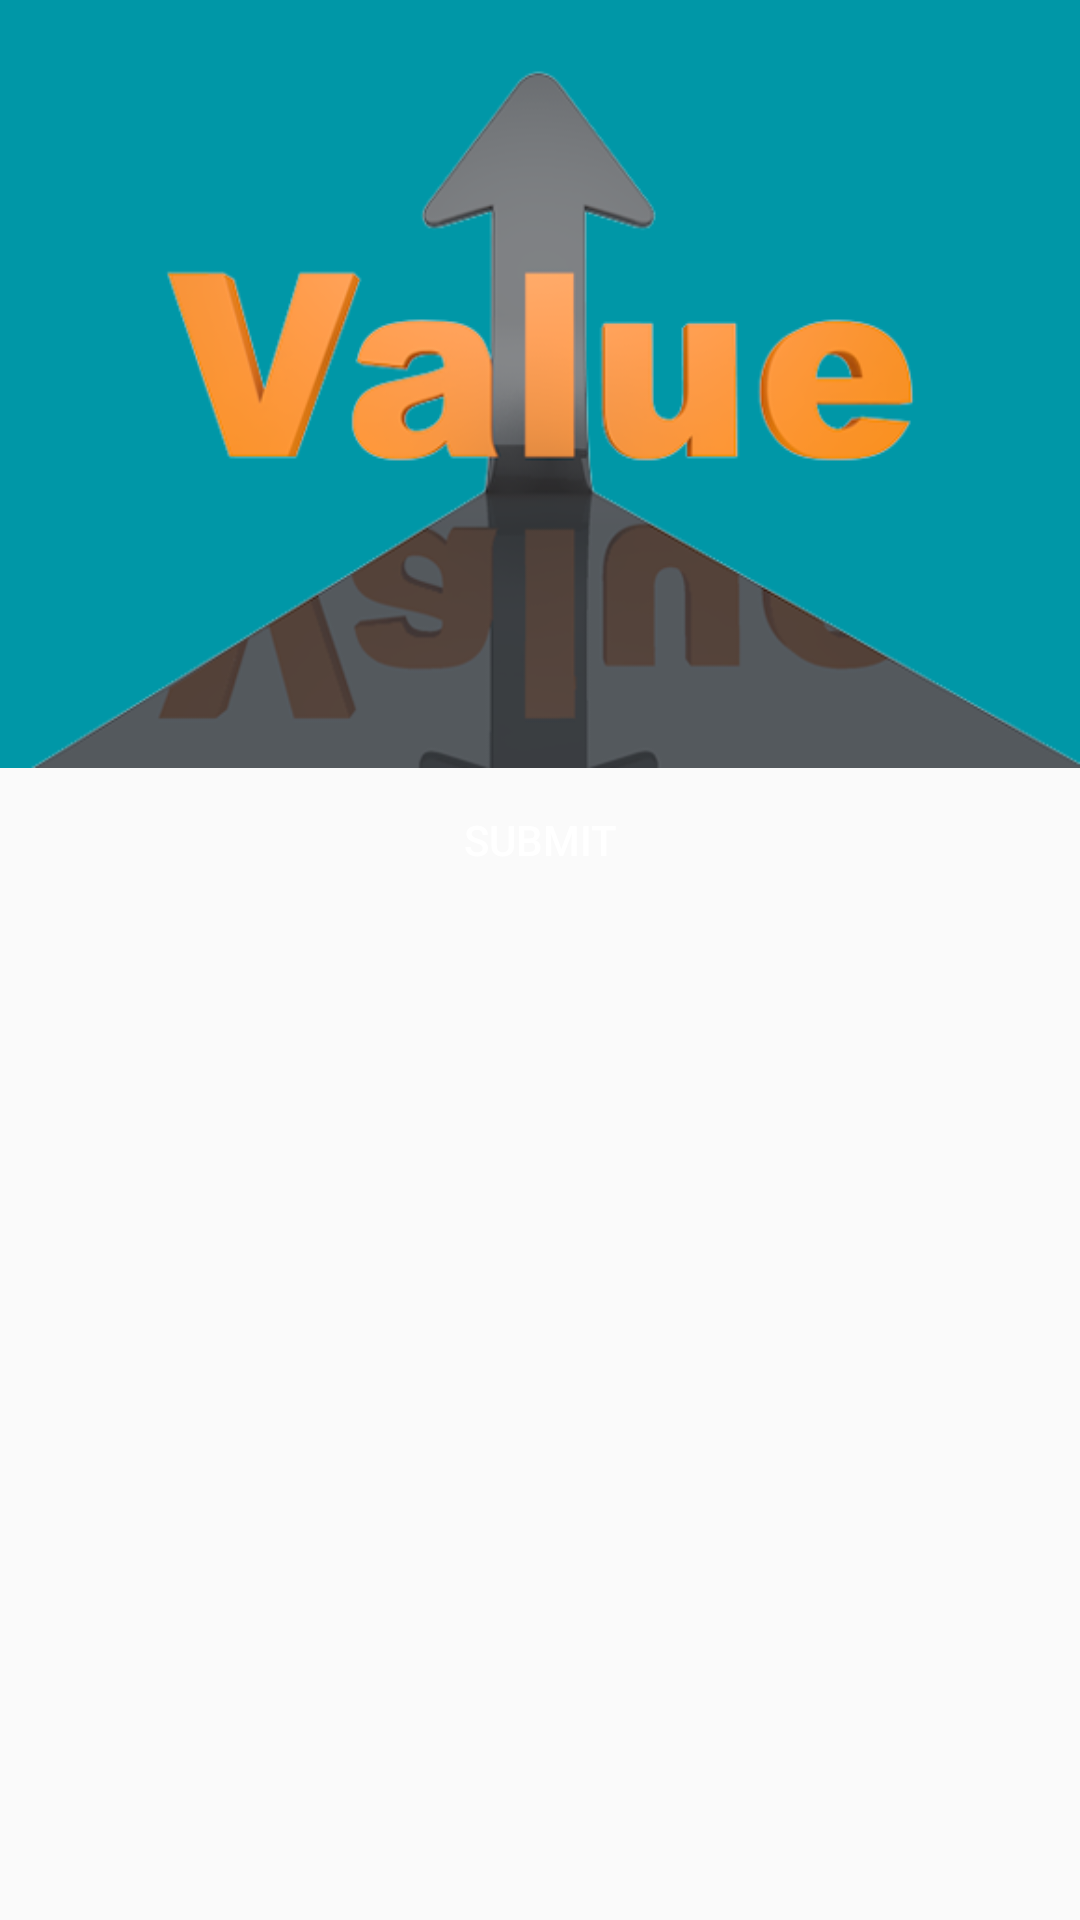

Android layout source for this screen:
<!-- AndroidManifest.xml: application theme AppTheme -->
<!-- res/layout/activity_questionnaire_recycle.xml -->
<?xml version="1.0" encoding="utf-8"?>
<android.support.design.widget.CoordinatorLayout
    android:id="@+id/main_content"
    xmlns:android="http://schemas.android.com/apk/res/android"
    xmlns:app="http://schemas.android.com/apk/res-auto"
    android:layout_width="match_parent"
    android:layout_height="match_parent">

    <android.support.design.widget.AppBarLayout
        android:id="@+id/appbar"
        android:layout_width="match_parent"
        android:layout_height="@dimen/detail_backdrop_height"
        android:theme="@style/ThemeOverlay.AppCompat.Dark.ActionBar"
        android:fitsSystemWindows="true">

        <android.support.design.widget.CollapsingToolbarLayout
            android:id="@+id/collapsing_toolbar_quest"
            android:layout_width="match_parent"
            android:layout_height="match_parent"
            android:fitsSystemWindows="true"
            app:contentScrim="?attr/colorPrimary"
            app:expandedTitleMarginEnd="64dp"
            app:expandedTitleMarginStart="48dp"
            app:layout_scrollFlags="scroll|exitUntilCollapsed">

            <ImageView
                app:layout_scrollFlags="scroll|enterAlways|enterAlwaysCollapsed"
                android:id="@+id/backdrop"
                android:layout_width="match_parent"
                android:layout_height="match_parent"
                android:scaleType="centerCrop"
                android:fitsSystemWindows="true"
                android:background="@drawable/value_image"
                app:layout_collapseMode="parallax" />

            <android.support.v7.widget.Toolbar
                android:id="@+id/toolbar"
                android:layout_width="match_parent"
                android:layout_height="?attr/actionBarSize"
                app:popupTheme="@style/ThemeOverlay.AppCompat.Light"
                app:layout_scrollFlags="scroll|enterAlways"/>

        </android.support.design.widget.CollapsingToolbarLayout>

    </android.support.design.widget.AppBarLayout>

    <android.support.v4.widget.NestedScrollView
        android:layout_width="match_parent"
        android:layout_height="wrap_content"
        app:layout_behavior="@string/appbar_scrolling_view_behavior">

        <LinearLayout
            android:layout_width="match_parent"
            android:layout_height="match_parent"
            android:orientation="vertical">

            <android.support.v7.widget.RecyclerView
                android:id="@+id/rvLists"
                android:layout_width="match_parent"
                android:layout_height="match_parent"
                android:layout_weight="1"
                app:layout_behavior="@string/appbar_scrolling_view_behavior"/>
            <Button
                android:layout_width="match_parent"
                android:layout_height="wrap_content"
                android:layout_weight="0"
                android:layout_gravity="bottom"
                android:background="@drawable/selector_button_bg"
                android:id="@+id/submitButton"
                android:textColor="@color/textPrimaryColor"
                android:text="SUBMIT"/>
        </LinearLayout>
    </android.support.v4.widget.NestedScrollView>
</android.support.design.widget.CoordinatorLayout>
<!-- resources referenced by this layout -->
<resources>
  <color name="textPrimaryColor">#FFFFFF</color>
  <dimen name="detail_backdrop_height">256dp</dimen>
  <!-- drawable value_image: png bitmap (drawable, 62896 bytes) -->
  <style name="AppTheme" parent="Theme.AppCompat.Light.NoActionBar">
          
          <item name="colorPrimary">@color/darkPrimaryColor</item>
          <item name="colorPrimaryDark">@color/defaultPrimaryColor</item>
          <item name="colorAccent">@color/textPrimaryColor</item>
          <item name="android:windowTranslucentStatus">true</item>
      </style>
  <color name="darkPrimaryColor">#0097A7</color>
  <color name="defaultPrimaryColor">#00BCD4</color>
</resources>
